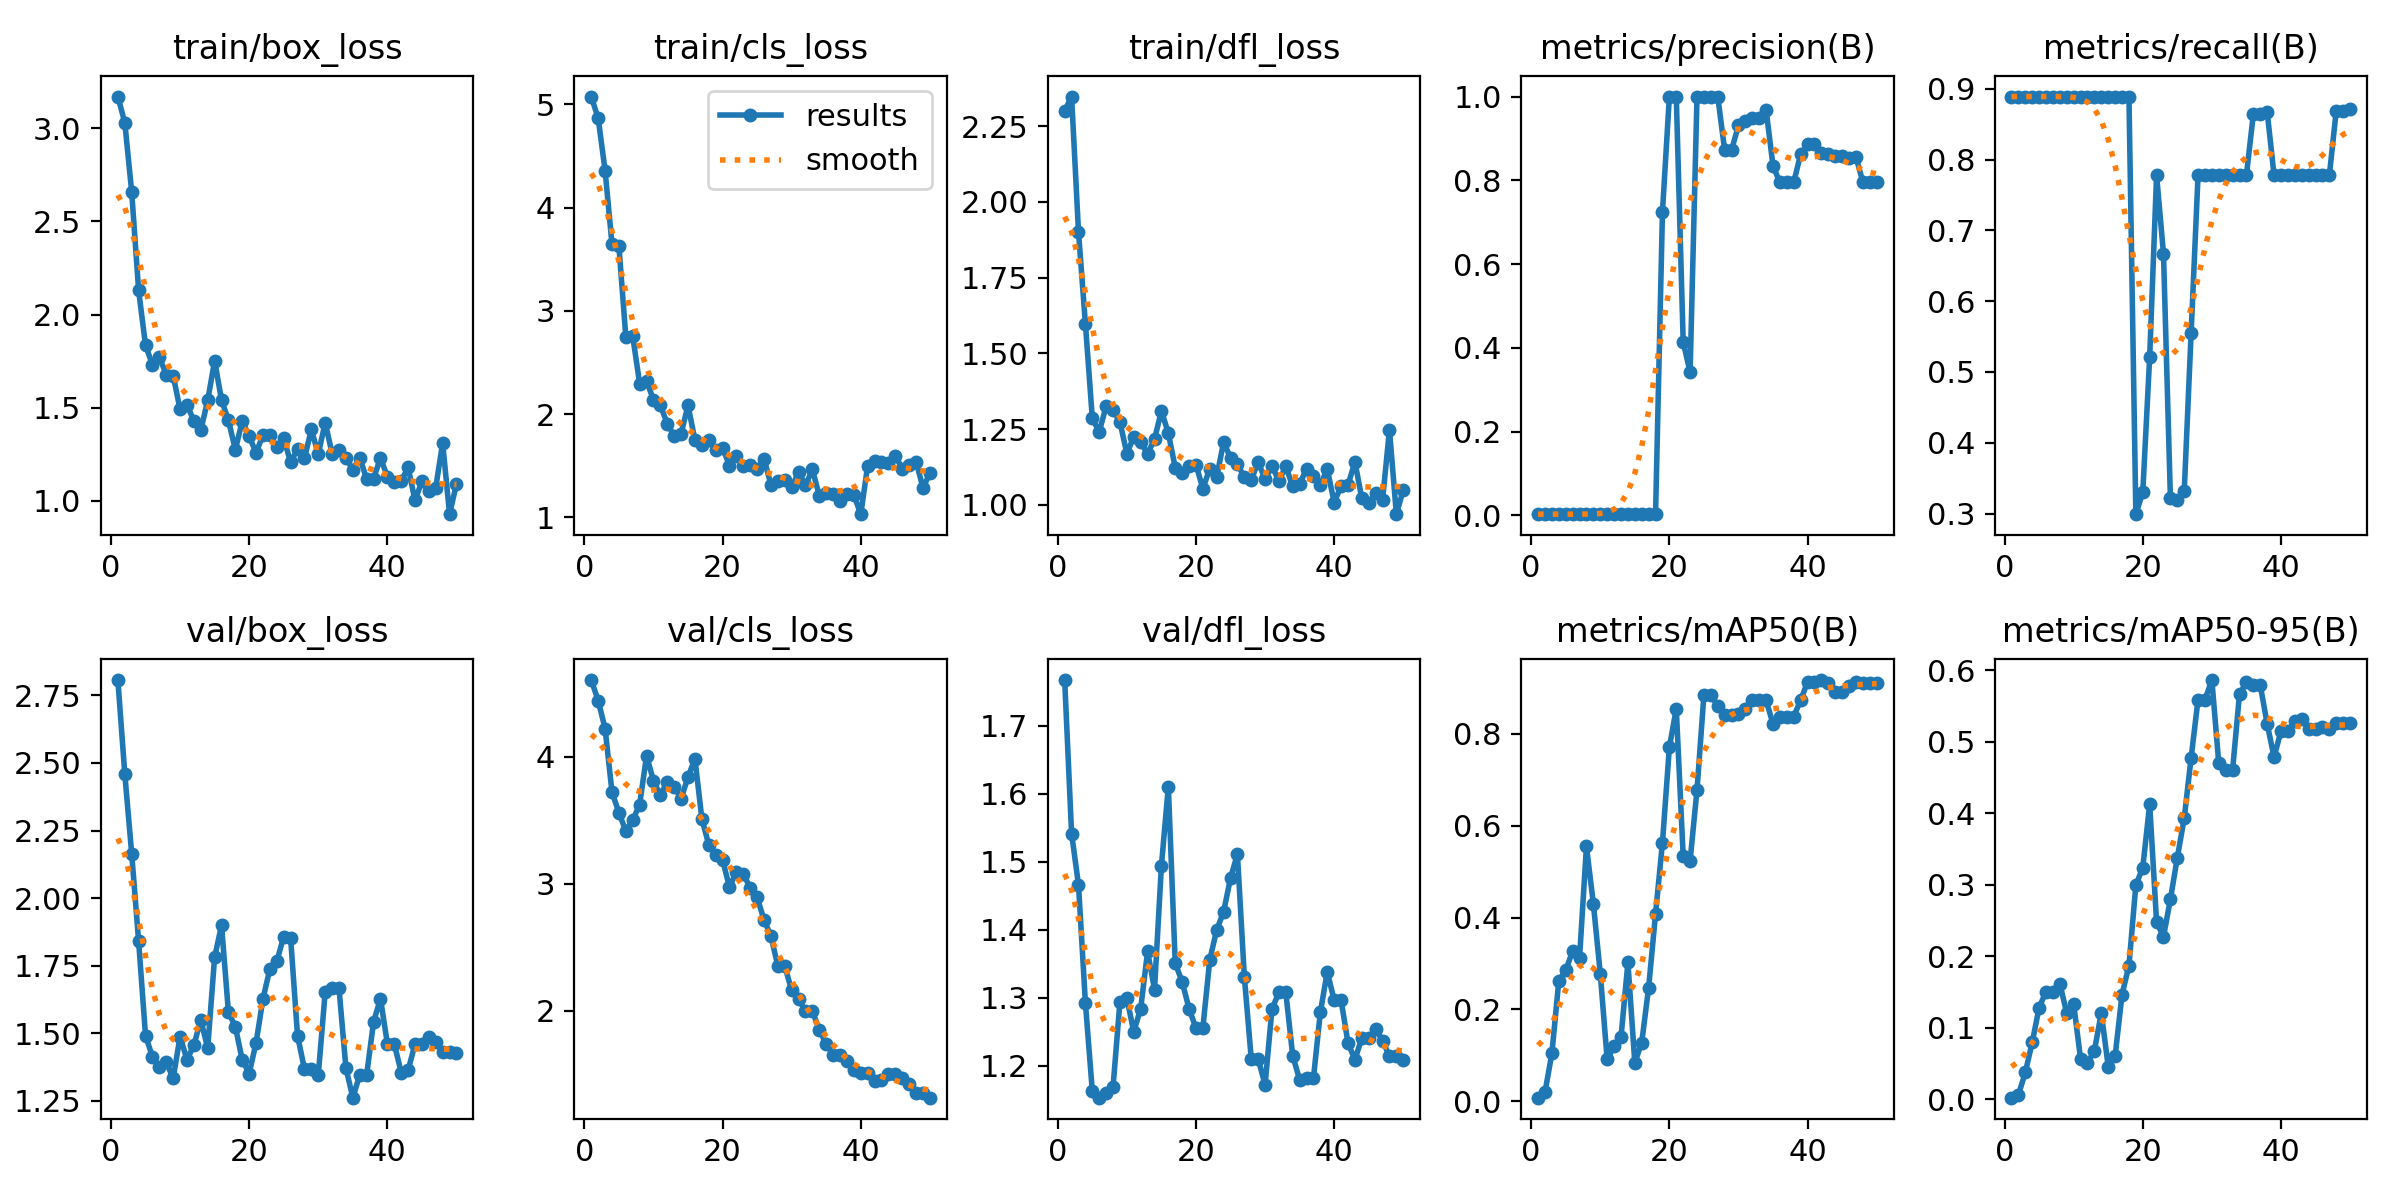

Values plotted in this chart, from the file beside it:
epoch, time, train/box_loss, train/cls_loss, train/dfl_loss, metrics/precision(B), metrics/recall(B), metrics/mAP50(B), metrics/mAP50-95(B), val/box_loss, val/cls_loss, val/dfl_loss, lr/pg0, lr/pg1, lr/pg2
1, 13.61, 3.17, 5.076, 2.301, 0.00296, 0.8889, 0.00752, 0.00194, 2.807, 4.603, 1.767, 4e-05, 4e-05, 4e-05
2, 26.13, 3.03, 4.864, 2.348, 0.00296, 0.8889, 0.01958, 0.00558, 2.459, 4.441, 1.541, 9.802e-05, 9.802e-05, 9.802e-05
3, 38.61, 2.659, 4.359, 1.902, 0.00296, 0.8889, 0.1041, 0.03727, 2.164, 4.221, 1.466, 0.0001537, 0.0001537, 0.0001537
4, 51.3, 2.131, 3.643, 1.598, 0.00296, 0.8889, 0.262, 0.07915, 1.841, 3.72, 1.292, 0.0002069, 0.0002069, 0.0002069
5, 64.28, 1.836, 3.625, 1.286, 0.00296, 0.8889, 0.2846, 0.1281, 1.491, 3.559, 1.162, 0.0002578, 0.0002578, 0.0002578
6, 77.91, 1.731, 2.75, 1.241, 0.00296, 0.8889, 0.3272, 0.1502, 1.413, 3.414, 1.153, 0.0003063, 0.0003063, 0.0003063
7, 91.45, 1.772, 2.754, 1.326, 0.00296, 0.8889, 0.3121, 0.1503, 1.374, 3.502, 1.159, 0.0003525, 0.0003525, 0.0003525
8, 104.2, 1.678, 2.296, 1.313, 0.00296, 0.8889, 0.5548, 0.1615, 1.394, 3.623, 1.169, 0.0003962, 0.0003962, 0.0003962
9, 116.9, 1.673, 2.321, 1.274, 0.00296, 0.8889, 0.4302, 0.12, 1.333, 4.008, 1.294, 0.0004376, 0.0004376, 0.0004376
10, 129.7, 1.491, 2.139, 1.169, 0.00296, 0.8889, 0.2778, 0.1327, 1.488, 3.811, 1.299, 0.0004766, 0.0004766, 0.0004766
11, 143.1, 1.518, 2.084, 1.226, 0.00296, 0.8889, 0.09078, 0.05619, 1.402, 3.696, 1.25, 0.0005133, 0.0005133, 0.0005133
12, 155.9, 1.428, 1.908, 1.207, 0.00296, 0.8889, 0.1195, 0.05041, 1.456, 3.803, 1.284, 0.0005475, 0.0005475, 0.0005475
13, 168.8, 1.38, 1.786, 1.169, 0.00296, 0.8889, 0.1391, 0.06765, 1.549, 3.762, 1.368, 0.0005794, 0.0005794, 0.0005794
14, 181.6, 1.54, 1.811, 1.217, 0.00296, 0.8889, 0.302, 0.1205, 1.445, 3.668, 1.312, 0.0006089, 0.0006089, 0.0006089
15, 194.4, 1.752, 2.085, 1.31, 0.00296, 0.8889, 0.08326, 0.04555, 1.781, 3.84, 1.494, 0.0006361, 0.0006361, 0.0006361
16, 207.4, 1.542, 1.749, 1.237, 0.00296, 0.8889, 0.1276, 0.06052, 1.899, 3.983, 1.61, 0.0006608, 0.0006608, 0.0006608
17, 220.2, 1.433, 1.704, 1.123, 0.00296, 0.8889, 0.2473, 0.1462, 1.578, 3.512, 1.351, 0.0006832, 0.0006832, 0.0006832
18, 232.9, 1.275, 1.745, 1.105, 0.00296, 0.8889, 0.4078, 0.1868, 1.524, 3.307, 1.323, 0.0007032, 0.0007032, 0.0007032
19, 245.8, 1.43, 1.648, 1.128, 0.7244, 0.2993, 0.563, 0.2994, 1.401, 3.229, 1.284, 0.0007208, 0.0007208, 0.0007208
20, 258.7, 1.346, 1.674, 1.133, 1, 0.3301, 0.7708, 0.3239, 1.351, 3.187, 1.255, 0.0007361, 0.0007361, 0.0007361
21, 271.8, 1.259, 1.502, 1.053, 1, 0.5211, 0.8552, 0.4125, 1.465, 2.972, 1.256, 0.000749, 0.000749, 0.000749
22, 284.7, 1.353, 1.599, 1.12, 0.4138, 0.7778, 0.5339, 0.2474, 1.628, 3.093, 1.356, 0.0007595, 0.0007595, 0.0007595
23, 297.7, 1.352, 1.494, 1.092, 0.3422, 0.6667, 0.5239, 0.2273, 1.739, 3.076, 1.4, 0.0007676, 0.0007676, 0.0007676
24, 310.6, 1.291, 1.511, 1.207, 1, 0.3221, 0.6778, 0.2797, 1.766, 2.967, 1.426, 0.0007733, 0.0007733, 0.0007733
25, 323.7, 1.336, 1.47, 1.155, 1, 0.3188, 0.8852, 0.3377, 1.858, 2.892, 1.476, 0.0007767, 0.0007767, 0.0007767
26, 336.7, 1.207, 1.565, 1.135, 1, 0.3315, 0.8852, 0.3931, 1.852, 2.715, 1.511, 0.0007777, 0.0007777, 0.0007777
27, 349.7, 1.279, 1.317, 1.091, 1, 0.5557, 0.8607, 0.4777, 1.491, 2.586, 1.331, 0.0007763, 0.0007763, 0.0007763
28, 362.6, 1.229, 1.349, 1.082, 0.8724, 0.7778, 0.8414, 0.559, 1.368, 2.351, 1.21, 0.0007726, 0.0007726, 0.0007726
29, 375.6, 1.384, 1.358, 1.142, 0.8724, 0.7778, 0.8414, 0.559, 1.368, 2.351, 1.21, 0.0007664, 0.0007664, 0.0007664
30, 388.6, 1.251, 1.29, 1.084, 0.9312, 0.7778, 0.8429, 0.5863, 1.346, 2.16, 1.172, 0.0007579, 0.0007579, 0.0007579
31, 401.6, 1.421, 1.44, 1.129, 0.9407, 0.7778, 0.8552, 0.4696, 1.652, 2.088, 1.283, 0.000747, 0.000747, 0.000747
32, 414.6, 1.254, 1.311, 1.079, 0.9495, 0.7778, 0.873, 0.4606, 1.666, 1.997, 1.308, 0.0007338, 0.0007338, 0.0007338
33, 427.6, 1.272, 1.464, 1.128, 0.9495, 0.7778, 0.873, 0.4606, 1.666, 1.997, 1.308, 0.0007181, 0.0007181, 0.0007181
34, 440.8, 1.231, 1.211, 1.061, 0.9683, 0.7778, 0.873, 0.5669, 1.372, 1.848, 1.215, 0.0006932, 0.0006932, 0.0006932
35, 454.2, 1.168, 1.232, 1.069, 0.8341, 0.7778, 0.8218, 0.5829, 1.262, 1.737, 1.179, 0.0006536, 0.0006536, 0.0006536
36, 467.6, 1.233, 1.225, 1.119, 0.795, 0.8639, 0.8367, 0.5793, 1.346, 1.654, 1.182, 0.000614, 0.000614, 0.000614
37, 481.1, 1.118, 1.163, 1.096, 0.795, 0.8639, 0.8367, 0.5793, 1.346, 1.654, 1.182, 0.0005744, 0.0005744, 0.0005744
38, 494.5, 1.12, 1.227, 1.066, 0.7958, 0.8678, 0.838, 0.5251, 1.541, 1.601, 1.278, 0.0005348, 0.0005348, 0.0005348
39, 508.1, 1.231, 1.218, 1.119, 0.862, 0.7778, 0.8736, 0.4785, 1.628, 1.53, 1.338, 0.0004952, 0.0004952, 0.0004952
40, 521.7, 1.131, 1.031, 1.008, 0.8859, 0.7778, 0.9132, 0.5148, 1.461, 1.505, 1.296, 0.0004556, 0.0004556, 0.0004556
41, 535.2, 1.101, 1.502, 1.062, 0.8859, 0.7778, 0.9132, 0.5148, 1.461, 1.505, 1.296, 0.000416, 0.000416, 0.000416
42, 548.7, 1.106, 1.544, 1.066, 0.8645, 0.7778, 0.9174, 0.5284, 1.355, 1.447, 1.234, 0.0003764, 0.0003764, 0.0003764
43, 562.1, 1.181, 1.536, 1.142, 0.8622, 0.7778, 0.912, 0.532, 1.363, 1.451, 1.209, 0.0003368, 0.0003368, 0.0003368
44, 575.6, 1.003, 1.525, 1.022, 0.858, 0.7778, 0.8915, 0.5178, 1.46, 1.499, 1.24, 0.0002972, 0.0002972, 0.0002972
45, 589, 1.106, 1.597, 1.007, 0.858, 0.7778, 0.8915, 0.5178, 1.46, 1.499, 1.24, 0.0002576, 0.0002576, 0.0002576
46, 602.4, 1.052, 1.471, 1.038, 0.8536, 0.7778, 0.9036, 0.5205, 1.487, 1.473, 1.254, 0.000218, 0.000218, 0.000218
47, 615.9, 1.072, 1.51, 1.016, 0.8563, 0.7778, 0.9125, 0.5179, 1.467, 1.422, 1.237, 0.0001784, 0.0001784, 0.0001784
48, 629.3, 1.312, 1.541, 1.248, 0.796, 0.869, 0.9116, 0.5259, 1.429, 1.349, 1.214, 0.0001388, 0.0001388, 0.0001388
49, 642.8, 0.9291, 1.288, 0.9696, 0.796, 0.869, 0.9116, 0.5259, 1.429, 1.349, 1.214, 9.92e-05, 9.92e-05, 9.92e-05
50, 656.2, 1.091, 1.426, 1.049, 0.7964, 0.8709, 0.9116, 0.5259, 1.426, 1.315, 1.209, 5.96e-05, 5.96e-05, 5.96e-05
